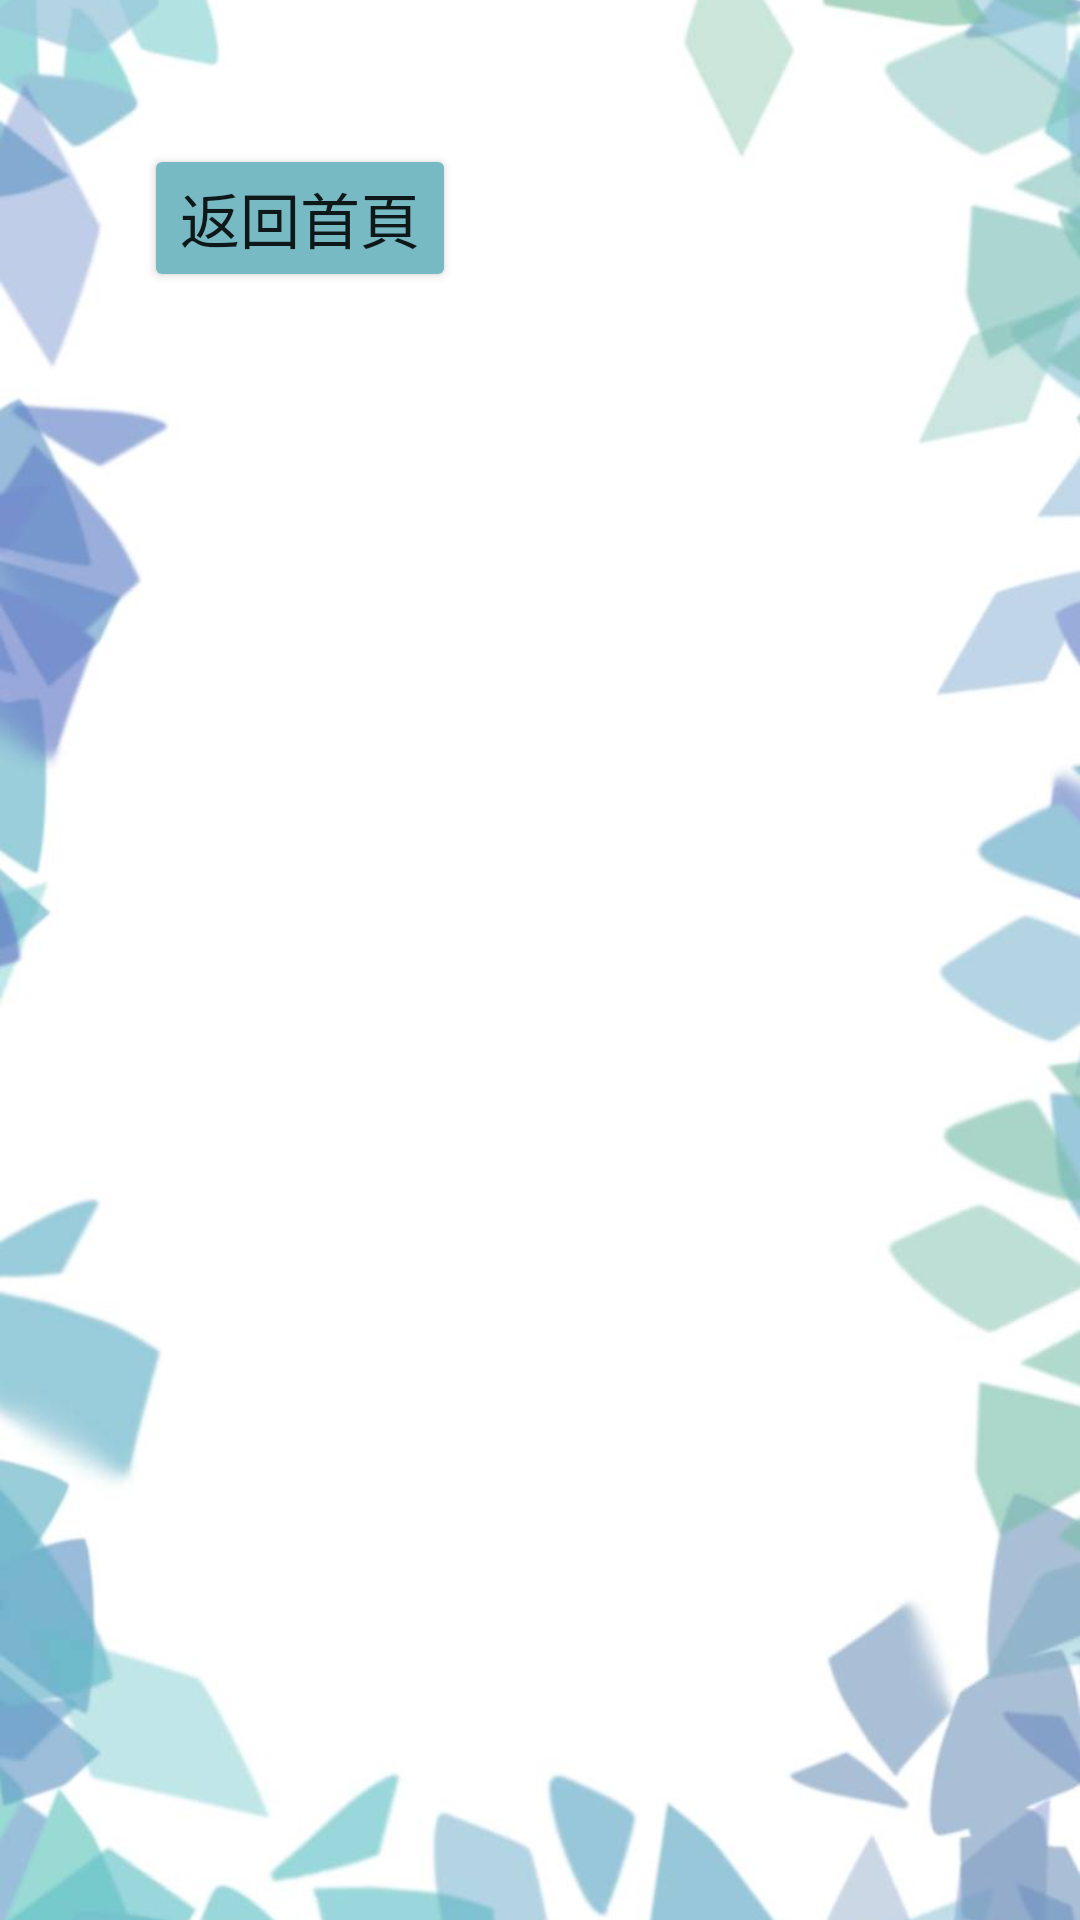

Here is an Android app screen rendered from its layout file. Give the layout XML and the strings, colors and styles it references.
<!-- AndroidManifest.xml: application theme Theme.Ovo -->
<!-- res/layout/activity_third.xml -->
<?xml version="1.0" encoding="utf-8"?>
<androidx.constraintlayout.widget.ConstraintLayout xmlns:android="http://schemas.android.com/apk/res/android"
    xmlns:app="http://schemas.android.com/apk/res-auto"
    xmlns:tools="http://schemas.android.com/tools"
    android:layout_width="match_parent"
    android:layout_height="match_parent"
    tools:context=".ThirdActivity">

    <ImageView
        android:id="@+id/imageView3"
        android:layout_width="0dp"
        android:layout_height="0dp"
        android:scaleType="centerCrop"
        app:layout_constraintBottom_toBottomOf="parent"
        app:layout_constraintEnd_toEndOf="parent"
        app:layout_constraintStart_toStartOf="parent"
        app:layout_constraintTop_toTopOf="parent"
        app:srcCompat="@drawable/bg3" />

    <Button
        android:id="@+id/third_btn_return"
        android:layout_width="wrap_content"
        android:layout_height="wrap_content"
        android:layout_marginStart="48dp"
        android:layout_marginTop="48dp"
        android:text="返回首頁"
        android:textSize="20sp"
        app:backgroundTint="#77BAC3"
        app:layout_constraintStart_toStartOf="parent"
        app:layout_constraintTop_toTopOf="parent" />

    <androidx.viewpager.widget.ViewPager
        android:layout_width="match_parent"
        android:layout_height="match_parent"
        android:id="@+id/viewPager"
        app:layout_constraintStart_toStartOf="parent"
        app:layout_constraintTop_toTopOf="parent"
        tools:ignore="SpeakableTextPresentCheck" >

    </androidx.viewpager.widget.ViewPager>
</androidx.constraintlayout.widget.ConstraintLayout>
<!-- resources referenced by this layout -->
<resources>
  <!-- drawable bg3: jpg bitmap (drawable, 43474 bytes) -->
  <style name="Theme.Ovo" parent="Theme.MaterialComponents.DayNight.DarkActionBar">
          
          <item name="colorPrimary">#FEDBD0</item>
          <item name="colorPrimaryVariant">#FEDBD0</item>
          <item name="colorOnPrimary">@color/white</item>
          <item name="titleTextColor">@color/btn_text</item>
          
          <item name="colorSecondary">#555454</item>
          <item name="colorSecondaryVariant">@color/teal_700</item>
          <item name="colorOnSecondary">@color/black</item>
          
          <item name="android:statusBarColor" tools:targetApi="l">?attr/colorPrimaryVariant</item>
          
  
      </style>
  <color name="white">#FFFFFFFF</color>
  <color name="btn_text">#442C2E</color>
  <color name="teal_700">#713317</color>
  <color name="black">#FF000000</color>
</resources>
